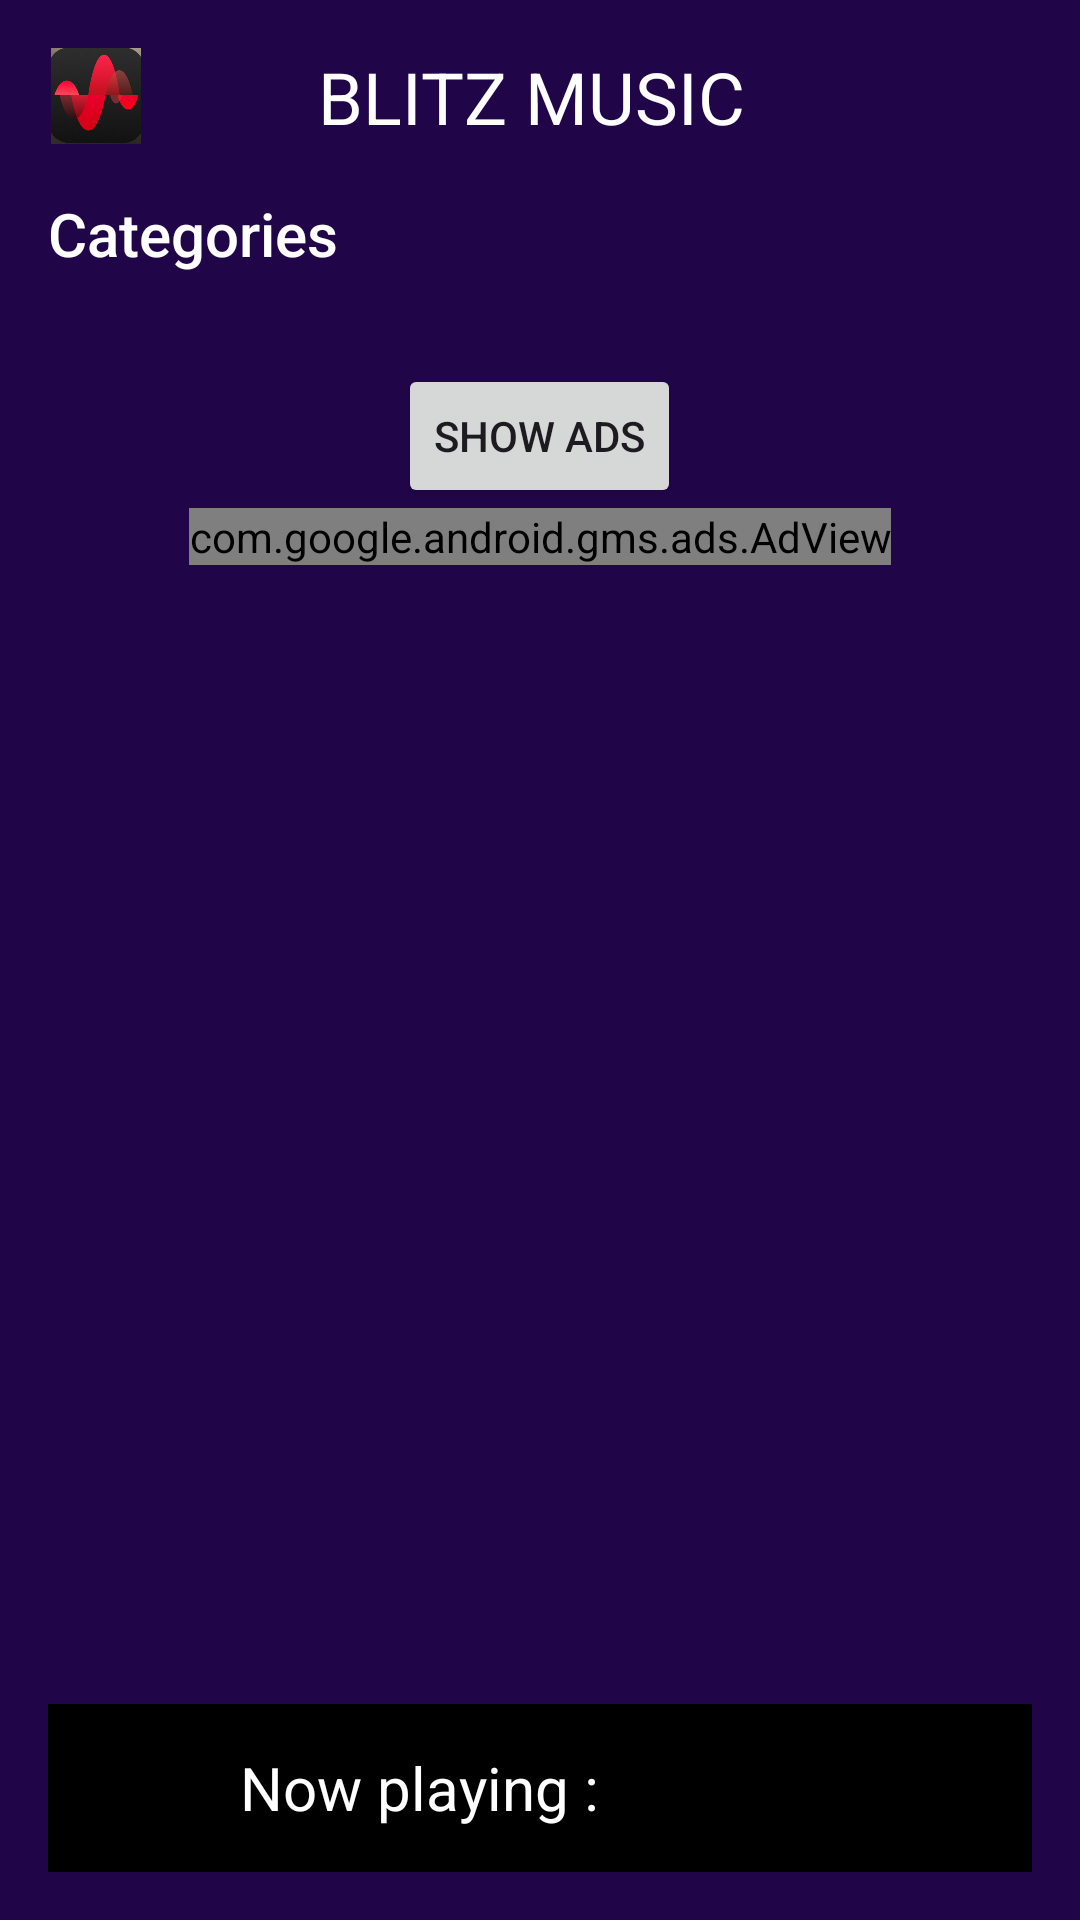

Produce the Android XML layout that renders to this screen, including the resource entries it uses.
<!-- AndroidManifest.xml: application theme Theme.BlitzMusic -->
<!-- res/layout/activity_main.xml -->
<?xml version="1.0" encoding="utf-8"?>
<RelativeLayout xmlns:android="http://schemas.android.com/apk/res/android"
    xmlns:app="http://schemas.android.com/apk/res-auto"
    xmlns:tools="http://schemas.android.com/tools"
    android:layout_width="match_parent"
    android:layout_height="match_parent"
    android:background="@color/blueDark"
    android:padding="16dp"
    tools:context=".MainActivity">
    <RelativeLayout
        android:layout_width="match_parent"
        android:layout_height="wrap_content"
        android:id="@+id/toolbar">

        <ImageView
            android:layout_width="32dp"
            android:layout_height="32dp"
            android:src="@drawable/logo"
            android:layout_centerVertical="true"/>

        <TextView
            android:layout_width="match_parent"
            android:layout_height="wrap_content"
            android:text="BLITZ MUSIC "
            android:textColor="@color/white"
            android:textSize="24sp"
            android:gravity="center"/>
        <ImageView
            android:layout_width="32dp"
            android:layout_height="32dp"
            android:id="@+id/option_btn"
            android:src="@drawable/icon_menu"
            android:layout_alignParentEnd="true"
            android:layout_centerVertical="true"/>

    </RelativeLayout>

    <ScrollView
        android:layout_width="match_parent"
        android:layout_height="match_parent"
        android:layout_marginTop="16dp"
        android:layout_above="@id/player_view"
        android:layout_below="@+id/toolbar">

        <LinearLayout
            android:layout_width="match_parent"
            android:layout_height="match_parent"
            android:orientation="vertical">

            <TextView
                android:layout_width="wrap_content"
                android:layout_height="wrap_content"
                android:text="Categories"
                android:textColor="@color/white"
                android:textSize="20sp"
                android:fontFamily="sans-serif-medium"/>

            <androidx.recyclerview.widget.RecyclerView
                android:layout_width="match_parent"
                android:layout_height="wrap_content"
                android:id="@+id/categories_recycler_view"/>

            <View
                android:layout_width="match_parent"
                android:layout_height="30dp"/>


            
            <RelativeLayout
                android:layout_width="match_parent"
                android:layout_height="wrap_content"
                android:visibility="gone"
                android:id="@+id/section_1_main_layout">
                <TextView
                    android:layout_width="wrap_content"
                    android:layout_height="wrap_content"
                    android:id="@+id/section_1_title"
                    tools:text="Trending"
                    android:textColor="@color/white"
                    android:textSize="20sp"
                    android:fontFamily="sans-serif-medium"/>

                <ImageView
                    android:layout_width="32dp"
                    android:layout_height="32dp"
                    android:layout_alignParentEnd="true"
                    android:src="@drawable/baseline_arrow_right_24"/>

                <androidx.recyclerview.widget.RecyclerView
                    android:layout_width="match_parent"
                    android:layout_height="wrap_content"
                    android:layout_below="@+id/section_1_title"
                    android:id="@+id/section_1_recycler_view"/>

            </RelativeLayout>


            
            <RelativeLayout
                android:layout_width="match_parent"
                android:layout_height="wrap_content"
                android:visibility="gone"
                android:id="@+id/mostly_played_main_layout">
                <TextView
                    android:layout_width="wrap_content"
                    android:layout_height="wrap_content"
                    android:id="@+id/mostly_played_title"
                    tools:text="Trending"
                    android:textColor="@color/white"
                    android:textSize="20sp"
                    android:fontFamily="sans-serif-medium"/>

                <ImageView
                    android:layout_width="32dp"
                    android:layout_height="32dp"
                    android:layout_alignParentEnd="true"
                    android:src="@drawable/baseline_arrow_right_24"/>

                <androidx.recyclerview.widget.RecyclerView
                    android:layout_width="match_parent"
                    android:layout_height="wrap_content"
                    android:layout_below="@+id/mostly_played_title"
                    android:id="@+id/mostly_played_recycler_view"/>

            </RelativeLayout>

            
            <RelativeLayout
                android:layout_width="match_parent"
                android:layout_height="wrap_content"
                android:visibility="gone"
                android:id="@+id/section_2_main_layout">
                <TextView
                    android:layout_width="wrap_content"
                    android:layout_height="wrap_content"
                    android:id="@+id/section_2_title"
                    tools:text="Trending"
                    android:textColor="@color/white"
                    android:textSize="20sp"
                    android:fontFamily="sans-serif-medium"/>

                <ImageView
                    android:layout_width="32dp"
                    android:layout_height="32dp"
                    android:layout_alignParentEnd="true"
                    android:src="@drawable/baseline_arrow_right_24"/>

                <androidx.recyclerview.widget.RecyclerView
                    android:layout_width="match_parent"
                    android:layout_height="wrap_content"
                    android:layout_below="@+id/section_2_title"
                    android:id="@+id/section_2_recycler_view"/>

            </RelativeLayout>


            
            <RelativeLayout
                android:layout_width="match_parent"
                android:layout_height="wrap_content"
                android:visibility="gone"
                android:id="@+id/section_3_main_layout">
                <TextView
                    android:layout_width="wrap_content"
                    android:layout_height="wrap_content"
                    android:id="@+id/section_3_title"
                    tools:text="Trending"
                    android:textColor="@color/white"
                    android:textSize="20sp"
                    android:fontFamily="sans-serif-medium"/>

                <ImageView
                    android:layout_width="32dp"
                    android:layout_height="32dp"
                    android:layout_alignParentEnd="true"
                    android:src="@drawable/baseline_arrow_right_24"/>

                <androidx.recyclerview.widget.RecyclerView
                    android:layout_width="match_parent"
                    android:layout_height="wrap_content"
                    android:layout_below="@+id/section_3_title"
                    android:id="@+id/section_3_recycler_view"/>

            </RelativeLayout>


            
            <RelativeLayout
                android:layout_width="match_parent"
                android:layout_height="wrap_content"
                android:visibility="gone"
                android:id="@+id/section_4_main_layout">
                <TextView
                    android:layout_width="wrap_content"
                    android:layout_height="wrap_content"
                    android:id="@+id/section_4_title"
                    tools:text="Trending"
                    android:textColor="@color/white"
                    android:textSize="20sp"
                    android:fontFamily="sans-serif-medium"/>

                <ImageView
                    android:layout_width="32dp"
                    android:layout_height="32dp"
                    android:layout_alignParentEnd="true"
                    android:src="@drawable/baseline_arrow_right_24"/>

                <androidx.recyclerview.widget.RecyclerView
                    android:layout_width="match_parent"
                    android:layout_height="wrap_content"
                    android:layout_below="@+id/section_4_title"
                    android:id="@+id/section_4_recycler_view"/>

            </RelativeLayout>

            
            <RelativeLayout
                android:layout_width="match_parent"
                android:layout_height="wrap_content"
                android:visibility="gone"
                android:id="@+id/section_5_main_layout">
                <TextView
                    android:layout_width="wrap_content"
                    android:layout_height="wrap_content"
                    android:id="@+id/section_5_title"
                    tools:text="Trending"
                    android:textColor="@color/white"
                    android:textSize="20sp"
                    android:fontFamily="sans-serif-medium"/>

                <ImageView
                    android:layout_width="32dp"
                    android:layout_height="32dp"
                    android:layout_alignParentEnd="true"
                    android:src="@drawable/baseline_arrow_right_24"/>

                <androidx.recyclerview.widget.RecyclerView
                    android:layout_width="match_parent"
                    android:layout_height="wrap_content"
                    android:layout_below="@+id/section_5_title"
                    android:id="@+id/section_5_recycler_view"/>

            </RelativeLayout>
            <Button
                android:layout_width="wrap_content"
                android:layout_height="wrap_content"
                android:text="Show Ads"
                android:layout_gravity="center"
                android:id="@+id/click_btn"/>

            <com.google.android.gms.ads.AdView
                xmlns:ads="http://schemas.android.com/apk/res-auto"
                android:id="@+id/adView"
                android:layout_width="wrap_content"
                android:layout_height="wrap_content"
                android:layout_gravity="center"
                ads:adSize="BANNER"
                ads:adUnitId="ca-app-pub-3940256099942544/6300978111">
            </com.google.android.gms.ads.AdView>


        </LinearLayout>

    </ScrollView>

    <RelativeLayout
        android:layout_width="match_parent"
        android:layout_height="wrap_content"
        android:padding="8dp"
        android:background="@color/black"
        android:id="@+id/player_view"
        android:layout_alignParentBottom="true">

        <ImageView
            android:layout_width="40dp"
            android:layout_height="40dp"
            android:id="@+id/song_cover_image_view"/>

        <TextView
            android:layout_width="wrap_content"
            android:layout_height="wrap_content"
            android:id="@+id/song_title_text_view"
            android:text="Now playing : "
            android:textColor="@color/white"
            android:layout_toEndOf="@id/song_cover_image_view"
            android:paddingStart="16dp"
            android:layout_centerVertical="true"
            android:textSize="20sp"/>

    </RelativeLayout>



</RelativeLayout>
<!-- resources referenced by this layout -->
<resources>
  <color name="black">#FF000000</color>
  <color name="blueDark">#210549</color>
  <color name="white">#FFFFFFFF</color>
  <!-- drawable baseline_arrow_right_24 (drawable) -->
  <vector android:autoMirrored="true" android:height="24dp"
      android:tint="#FDFCFC" android:viewportHeight="24"
      android:viewportWidth="24" android:width="24dp" xmlns:android="http://schemas.android.com/apk/res/android">
      <path android:fillColor="@android:color/white" android:pathData="M10,17l5,-5 -5,-5v10z"/>
  </vector>
  <!-- drawable logo: png bitmap (drawable, 177190 bytes) -->
  <style name="Theme.BlitzMusic" parent="Base.Theme.BlitzMusic" />
  <style name="Base.Theme.BlitzMusic" parent="Theme.Material3.DayNight.NoActionBar">
          
          
      </style>
</resources>
